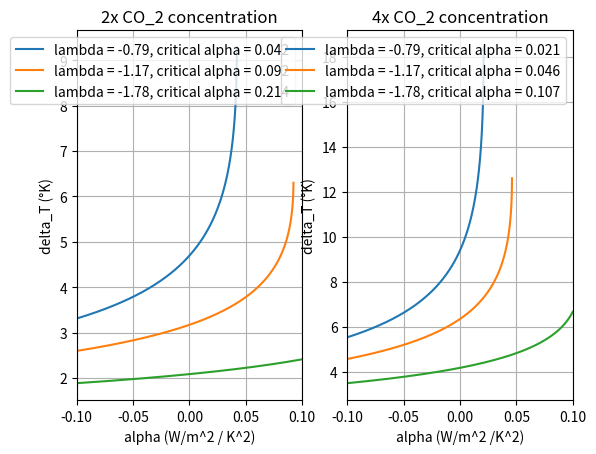

The script that saved this image:
import numpy as np
import matplotlib.pyplot as plt


######################## - Graph 2a - ########################

"""
	In this simulation we want to study the increase of temperature, delta_T, regarding the quadratic parametre alpha
	in tree case diffentiating each other by tree different lambda values.
	- C is the concentration of CO_2 in ppm
"""
###################### - Simulation Parameter - ###################
T_0 = 287
C_0 = 270

lambda_1 = -0.79
lambda_2 = -1.17
lambda_3 = -1.78

CO2_1 = 2
CO2_2 = 4

alpha_min = -0.1
alpha_max = 0.1
detla_alpha = 0.00001
alpha_distribution = np.arange(alpha_min, alpha_max, detla_alpha)

###################### - Function definitions - ###########################


def temperature_increase(CO_2_multiplication, alpha, lamb):
	"""
		Give the increase of temperature for a given perturbation in CO_2 concetration and given values of the feedback
	"""
	F = np.log2(CO_2_multiplication)*3.71
	if alpha == 0:
		return -F/lamb
	else:
		return (-lamb - np.sqrt(lamb**2 - 4 * alpha * F))/(2*alpha)

def alpha_critique(lamb, CO_2_multiplication):
	"""
		Give the value of alpha wher sqrt(lamb**2 - 4 * alpha * F) doesn't exist -> runaway warming.
	"""
	F = np.log2(CO_2_multiplication)*3.71
	return round((lamb**2)/(4*F),3)


############################ - Simulation - ########################## 
#These are for a doubling of CO_2
T_11 = []
T_12 = []
T_13 = []
#these are for two doubling.
T_21 = []
T_22 = []
T_23 = []

for alpha in alpha_distribution:
	T_11.append(temperature_increase(CO2_1, alpha, lambda_1))
	T_12.append(temperature_increase(CO2_1, alpha, lambda_2))
	T_13.append(temperature_increase(CO2_1, alpha, lambda_3))

	T_21.append(temperature_increase(CO2_2, alpha, lambda_1))
	T_22.append(temperature_increase(CO2_2, alpha, lambda_2))
	T_23.append(temperature_increase(CO2_2, alpha, lambda_3)) 


##################### - Ploting the results - ####################

plt.subplot(1,2,1)
plt.plot(alpha_distribution, T_11, label = 'lambda = {}, critical alpha = {}'.format(lambda_1, alpha_critique(lambda_1,CO2_1)))
plt.plot(alpha_distribution, T_12, label = 'lambda = {}, critical alpha = {}'.format(lambda_2, alpha_critique(lambda_2,CO2_1)))
plt.plot(alpha_distribution, T_13, label = 'lambda = {}, critical alpha = {}'.format(lambda_3, alpha_critique(lambda_3,CO2_1)))
plt.ylabel('delta_T (°K)')
plt.xlabel('alpha (W/m^2 / K^2)')
plt.title('2x CO_2 concentration')
plt.xlim(-0.1,0.1)
plt.grid()
plt.legend()

plt.subplot(1,2,2)
plt.plot(alpha_distribution, T_21, label = 'lambda = {}, critical alpha = {}'.format(lambda_1, alpha_critique(lambda_1,CO2_2)))
plt.plot(alpha_distribution, T_22, label = 'lambda = {}, critical alpha = {}'.format(lambda_2, alpha_critique(lambda_2,CO2_2)))
plt.plot(alpha_distribution, T_23, label = 'lambda = {}, critical alpha = {}'.format(lambda_3, alpha_critique(lambda_3,CO2_2)))
plt.ylabel('delta_T (°K)')
plt.xlabel('alpha (W/m^2 /K^2)')
plt.title('4x CO_2 concentration')
plt.xlim(-0.1,0.1)
plt.grid()
plt.legend()


plt.show()

